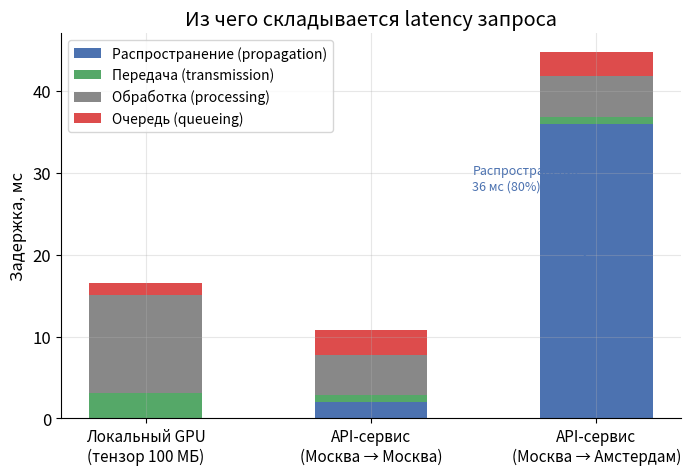
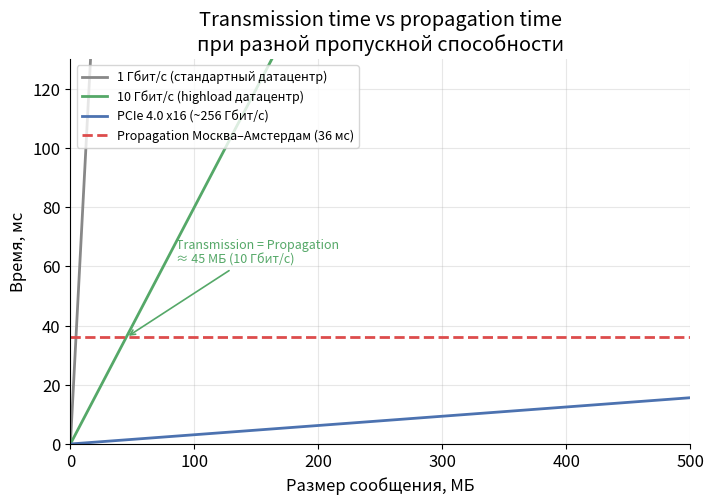
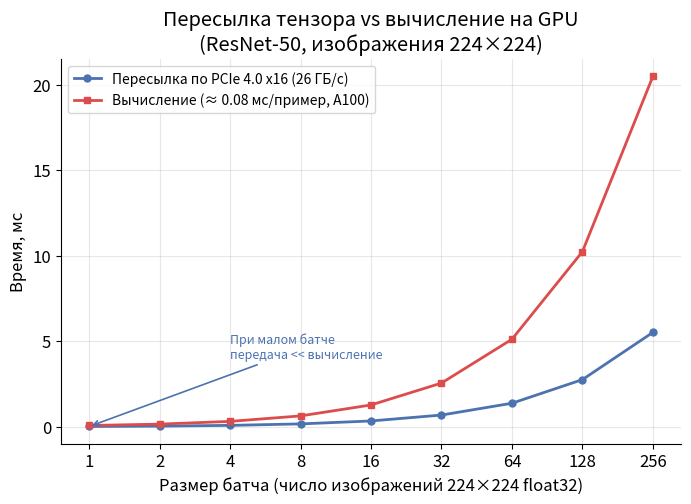

Write Python code to recreate these figures, in order.
import matplotlib
matplotlib.use("Agg")
import matplotlib.pyplot as plt
import numpy as np
import os

plt.rcParams.update({
    "figure.figsize": (8, 5),
    "figure.dpi": 150,
    "savefig.dpi": 150,
    "savefig.bbox": "tight",
    "font.size": 12,
    "axes.grid": True,
    "grid.alpha": 0.3,
    "axes.spines.top": False,
    "axes.spines.right": False,
})

# Палитра
C_BLUE  = "#4C72B0"
C_RED   = "#DD4C4C"
C_GREEN = "#55A868"
C_GRAY  = "#888888"

OUT_DIR = "lessons/images"
os.makedirs(OUT_DIR, exist_ok=True)

# ──────────────────────────────────────────────────────────────────────────────
# График 1: Stacked bar — из чего складывается latency для трёх сценариев
# ──────────────────────────────────────────────────────────────────────────────

scenarios = [
    "Локальный GPU\n(тензор 100 МБ)",
    "API-сервис\n(Москва → Москва)",
    "API-сервис\n(Москва → Амстердам)",
]

# Компоненты latency, мс
propagation   = np.array([0.003, 2.0,  36.0])   # время распространения
transmission  = np.array([3.1,   0.8,   0.8])   # время передачи (PCIe / сеть)
processing    = np.array([12.0,  5.0,   5.0])   # вычисление / обработка
queueing      = np.array([1.5,   3.0,   3.0])   # ожидание в очереди

x = np.arange(len(scenarios))
bar_w = 0.5

fig, ax = plt.subplots()

b1 = ax.bar(x, propagation,  bar_w, label="Распространение (propagation)",  color=C_BLUE)
b2 = ax.bar(x, transmission, bar_w, label="Передача (transmission)",         color=C_GREEN,
            bottom=propagation)
b3 = ax.bar(x, processing,   bar_w, label="Обработка (processing)",          color=C_GRAY,
            bottom=propagation + transmission)
b4 = ax.bar(x, queueing,     bar_w, label="Очередь (queueing)",              color=C_RED,
            bottom=propagation + transmission + processing)

ax.set_xticks(x)
ax.set_xticklabels(scenarios, fontsize=11)
ax.set_ylabel("Задержка, мс")
ax.set_title("Из чего складывается latency запроса")
ax.legend(loc="upper left", fontsize=10)

# Аннотация: в третьем сценарии propagation доминирует
total3 = propagation[2] + transmission[2] + processing[2] + queueing[2]
ax.annotate(
    f"Распространение\n{propagation[2]:.0f} мс ({propagation[2]/total3*100:.0f}%)",
    xy=(2, propagation[2] / 2),
    xytext=(1.45, 28),
    fontsize=9,
    color=C_BLUE,
    arrowprops=dict(arrowstyle="->", color=C_BLUE, lw=1.2),
)

plt.savefig(f"{OUT_DIR}/lesson01_latency_breakdown.png")
plt.close()
print("Сохранён: lesson01_latency_breakdown.png")

# ──────────────────────────────────────────────────────────────────────────────
# График 2: Transmission time vs размер сообщения при разной пропускной способности
#           + горизонтальная линия propagation time (Москва–Амстердам, ~36 мс)
# ──────────────────────────────────────────────────────────────────────────────

size_mb = np.linspace(0.1, 500, 500)   # размер сообщения, МБ
size_b  = size_mb * 8                  # в мегабитах

# Пропускные способности
channels = {
    "1 Гбит/с (стандартный датацентр)":  1_000,    # Мбит/с
    "10 Гбит/с (highload датацентр)":   10_000,
    "PCIe 4.0 x16 (~256 Гбит/с)":      256_000,
}
colors = [C_GRAY, C_GREEN, C_BLUE]

prop_delay_ms = 36.0   # Москва–Амстердам, мс

fig, ax = plt.subplots()

for (label, bw_mbps), color in zip(channels.items(), colors):
    tx_ms = size_b / bw_mbps * 1000   # время передачи, мс
    ax.plot(size_mb, tx_ms, label=label, color=color, lw=2)

ax.axhline(prop_delay_ms, color=C_RED, lw=2, ls="--",
           label=f"Propagation Москва–Амстердам ({prop_delay_ms:.0f} мс)")

ax.set_xlabel("Размер сообщения, МБ")
ax.set_ylabel("Время, мс")
ax.set_title("Transmission time vs propagation time\nпри разной пропускной способности")
ax.legend(fontsize=9, loc="upper left")
ax.set_xlim(0, 500)
ax.set_ylim(0, 130)

# Аннотация: зона, где transmission > propagation для 1 Гбит/с
cross_mb = prop_delay_ms * 1_000 / 8 / 1000   # ~4500 МБ — вне диапазона для 1Гбит
# Для 10 Гбит/с: cross = 36 * 10000 / 8 / 1000 = 45 МБ
cross_10g = prop_delay_ms * 10_000 / 8 / 1000
ax.annotate(
    f"Transmission = Propagation\n≈ {cross_10g:.0f} МБ (10 Гбит/с)",
    xy=(cross_10g, prop_delay_ms),
    xytext=(cross_10g + 40, prop_delay_ms + 25),
    fontsize=9,
    color=C_GREEN,
    arrowprops=dict(arrowstyle="->", color=C_GREEN, lw=1.2),
)

plt.savefig(f"{OUT_DIR}/lesson01_tx_vs_prop.png")
plt.close()
print("Сохранён: lesson01_tx_vs_prop.png")

# ──────────────────────────────────────────────────────────────────────────────
# График 3 (опциональный): Время доставки тензора на GPU
#           — пересылка по PCIe vs вычисление, в зависимости от размера батча
# ──────────────────────────────────────────────────────────────────────────────

# Предположения:
#   размер одного примера = 3 * 224 * 224 * 4 байт ≈ 0.602 МБ (float32, RGB 224x224)
#   PCIe 4.0 x16 = 32 ГБ/с (пиковая, реальная ~26 ГБ/с, возьмём 26)
#   Время вычисления ~ 0.08 мс / пример (грубая оценка ResNet-50 на A100)
example_size_mb = 3 * 224 * 224 * 4 / 1024 / 1024   # ≈ 0.575 МБ

pcie_bw_gb_s = 26.0                                  # ГБ/с
pcie_bw_mb_s = pcie_bw_gb_s * 1024                   # МБ/с

compute_per_example_ms = 0.08                        # мс / пример

batch_sizes = np.array([1, 2, 4, 8, 16, 32, 64, 128, 256])

transfer_ms = batch_sizes * example_size_mb / pcie_bw_mb_s * 1000
compute_ms  = batch_sizes * compute_per_example_ms

fig, ax = plt.subplots()

ax.plot(batch_sizes, transfer_ms, color=C_BLUE,  lw=2, marker="o", ms=5,
        label="Пересылка по PCIe 4.0 x16 (26 ГБ/с)")
ax.plot(batch_sizes, compute_ms,  color=C_RED,   lw=2, marker="s", ms=5,
        label="Вычисление (≈ 0.08 мс/пример, A100)")

ax.set_xscale("log", base=2)
ax.set_xticks(batch_sizes)
ax.set_xticklabels(batch_sizes)
ax.set_xlabel("Размер батча (число изображений 224×224 float32)")
ax.set_ylabel("Время, мс")
ax.set_title("Пересылка тензора vs вычисление на GPU\n(ResNet-50, изображения 224×224)")
ax.legend(fontsize=10)

# Аннотация: для малых батчей PCIe незначительна
ax.annotate(
    "При малом батче\nпередача << вычисление",
    xy=(1, transfer_ms[0]),
    xytext=(4, transfer_ms[0] + 4),
    fontsize=9,
    color=C_BLUE,
    arrowprops=dict(arrowstyle="->", color=C_BLUE, lw=1.2),
)

plt.savefig(f"{OUT_DIR}/lesson01_gpu_transfer_vs_compute.png")
plt.close()
print("Сохранён: lesson01_gpu_transfer_vs_compute.png")
